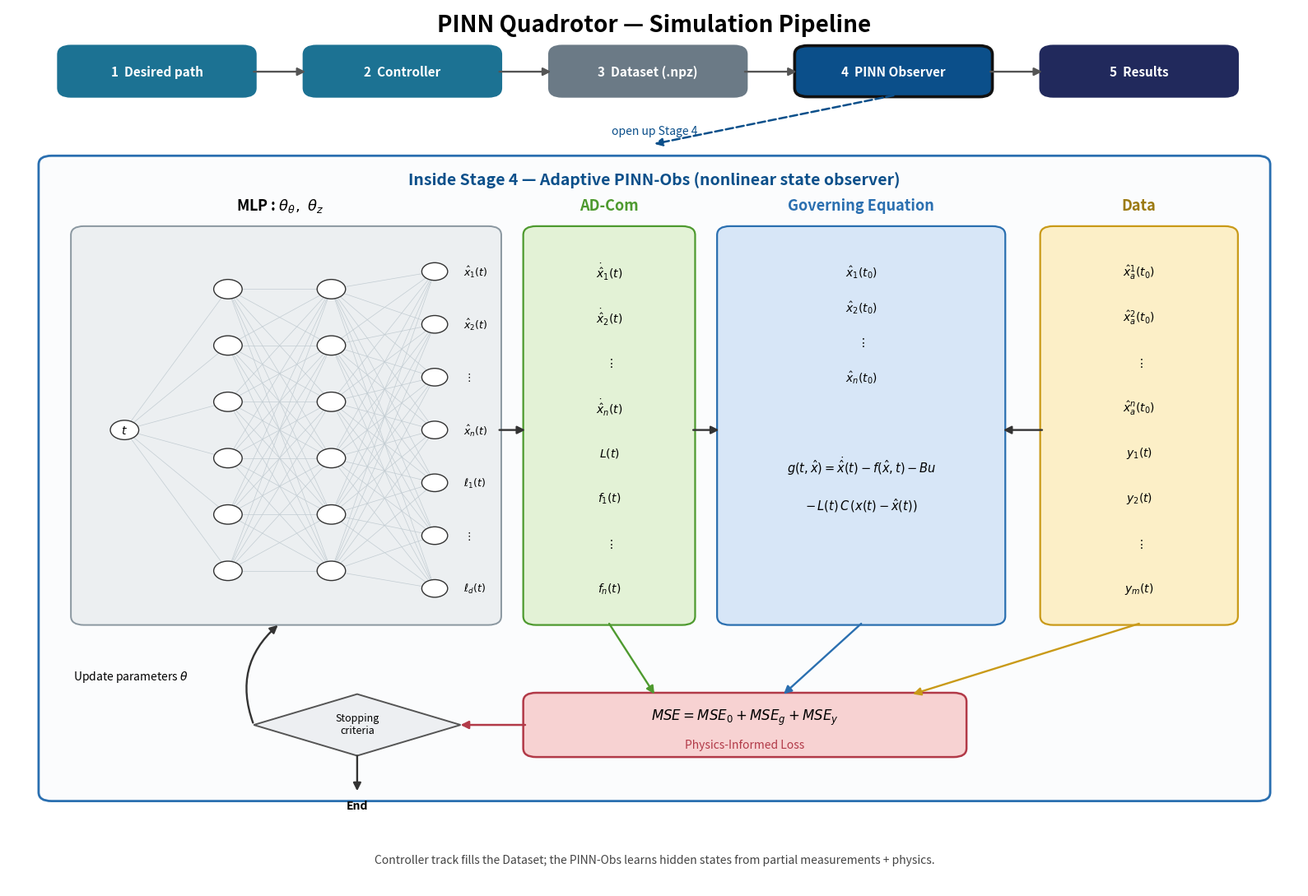

Python code for this plot: (Note: this script raises an exception after producing the figure.)
"""Pipeline mind map with the Adaptive PINN-Obs architecture nested inside Stage 4."""
import matplotlib
matplotlib.use("Agg")
import matplotlib.pyplot as plt
from matplotlib.patches import Rectangle, FancyBboxPatch, Circle, Polygon, FancyArrowPatch
import numpy as np

fig, ax = plt.subplots(figsize=(16, 11))
ax.set_xlim(0, 100); ax.set_ylim(0, 100); ax.axis("off")

# contrasting palette
TEAL="#1C7293"; GREY="#6b7a86"; BLUE="#0B4F8A"; MID="#21295C"
GREEN_F="#E3F2D6"; GREEN_E="#4E9A2F"
BLUE_F="#D7E6F7"; BLUE_E="#2A6FB0"
YEL_F="#FCEFC7"; YEL_E="#C99A18"
RED_F="#F7D2D2"; RED_E="#B23A48"
GRY_F="#ECEFF1"; GRY_E="#8A97A0"

def rbox(x,y,w,h,fc,ec,lw=1.6):
    ax.add_patch(FancyBboxPatch((x,y),w,h,boxstyle="round,pad=0.15,rounding_size=1.0",
                                fc=fc,ec=ec,lw=lw))
def arrow(x1,y1,x2,y2,color="#444",lw=1.7,ls="-"):
    ax.add_patch(FancyArrowPatch((x1,y1),(x2,y2),arrowstyle="-|>",mutation_scale=14,
                                 color=color,lw=lw,linestyle=ls,shrinkA=0,shrinkB=0))

ax.text(50,98,"PINN Quadrotor — Simulation Pipeline",ha="center",va="center",
        fontsize=20,fontweight="bold")

# ---------- overview strip ----------
ov=[("1  Desired path",TEAL),("2  Controller",TEAL),("3  Dataset (.npz)",GREY),
    ("4  PINN Observer",BLUE),("5  Results",MID)]
xs=[4,23,42,61,80]; wov=15
for (label,c),x in zip(ov,xs):
    hl = 2.6 if "PINN" in label else 1.6
    rbox(x,90,wov,5.5,c,"#111" if "PINN" in label else c,lw=hl)
    ax.text(x+wov/2,92.7,label,ha="center",va="center",color="white",
            fontsize=11,fontweight="bold")
for i in range(4):
    arrow(xs[i]+wov,92.7,xs[i+1],92.7,color="#555")
# zoom connector from Observer stage into the big panel
arrow(61+wov/2,90,50,84.5,color=BLUE,lw=1.8,ls="--")
ax.text(50,86,"open up Stage 4",ha="center",va="center",fontsize=10,
        color=BLUE,fontstyle="italic")


# ---------- big panel: Adaptive PINN-Obs ----------
rbox(2.5,10,95,73,"#FBFCFD",BLUE_E,lw=2.0)
ax.text(50,80.5,"Inside Stage 4 — Adaptive PINN-Obs (nonlinear state observer)",
        ha="center",va="center",fontsize=14,fontweight="bold",color=BLUE)

# ===== MLP column =====
rbox(5,30,33,45,GRY_F,GRY_E,lw=1.4)
ax.text(21,77,r"MLP : $\theta_\theta,\ \theta_z$",ha="center",fontsize=13,fontweight="bold")
xin,xh1,xh2,xout=9,17,25,33
yh=np.linspace(36,68,6); yo=np.linspace(34,70,7)
# edges
for y in yh: arrow(xin+0.9,52,xh1-0.9,y,color="#b8c2c9",lw=0.6) if False else ax.plot([xin,xh1],[52,y],color="#c2ccd2",lw=0.5,zorder=1)
for a in yh:
    for b in yh: ax.plot([xh1,xh2],[a,b],color="#c2ccd2",lw=0.5,zorder=1)
for a in yh:
    for b in yo: ax.plot([xh2,xout],[a,b],color="#c2ccd2",lw=0.5,zorder=1)
# nodes
ax.add_patch(Circle((xin,52),1.1,fc="white",ec="#333",zorder=3)); ax.text(xin,52,r"$t$",ha="center",va="center",fontsize=10)
for y in yh:
    ax.add_patch(Circle((xh1,y),1.1,fc="white",ec="#333",zorder=3))
    ax.add_patch(Circle((xh2,y),1.1,fc="white",ec="#333",zorder=3))
olabels=[r"$\ell_d(t)$",r"$\vdots$",r"$\ell_1(t)$",r"$\hat{x}_n(t)$",r"$\vdots$",r"$\hat{x}_2(t)$",r"$\hat{x}_1(t)$"]
for y,lab in zip(yo,olabels):
    ax.add_patch(Circle((xout,y),1.0,fc="white",ec="#333",zorder=3))
    ax.text(xout+2.2,y,lab,ha="left",va="center",fontsize=9)


# ===== AD-Com column (green) =====
rbox(40,30,13,45,GREEN_F,GREEN_E,lw=1.6)
ax.text(46.5,77,"AD-Com",ha="center",fontsize=13,fontweight="bold",color=GREEN_E)
adcom=[r"$\dot{\hat{x}}_1(t)$",r"$\dot{\hat{x}}_2(t)$",r"$\vdots$",r"$\dot{\hat{x}}_n(t)$",
       r"$L(t)$",r"$f_1(t)$",r"$\vdots$",r"$f_n(t)$"]
for y,lab in zip(np.linspace(70,34,len(adcom)),adcom):
    ax.text(46.5,y,lab,ha="center",va="center",fontsize=10)

# ===== Governing Equation column (blue) =====
rbox(55,30,22,45,BLUE_F,BLUE_E,lw=1.6)
ax.text(66,77,"Governing Equation",ha="center",fontsize=13,fontweight="bold",color=BLUE_E)
gov=[r"$\hat{x}_1(t_0)$",r"$\hat{x}_2(t_0)$",r"$\vdots$",r"$\hat{x}_n(t_0)$"]
for y,lab in zip(np.linspace(70,58,len(gov)),gov):
    ax.text(66,y,lab,ha="center",va="center",fontsize=10)
ax.text(66,48,r"$g(t,\hat{x}) = \dot{\hat{x}}(t) - f(\hat{x},t) - Bu$",
        ha="center",va="center",fontsize=10.5)
ax.text(66,43.5,r"$-\, L(t)\,C\,(x(t)-\hat{x}(t))$",
        ha="center",va="center",fontsize=10.5)

# ===== Data column (yellow) =====
rbox(80,30,15,45,YEL_F,YEL_E,lw=1.6)
ax.text(87.5,77,"Data",ha="center",fontsize=13,fontweight="bold",color="#9c7a12")
data=[r"$\hat{x}_a^1(t_0)$",r"$\hat{x}_a^2(t_0)$",r"$\vdots$",r"$\hat{x}_a^n(t_0)$",
      r"$y_1(t)$",r"$y_2(t)$",r"$\vdots$",r"$y_m(t)$"]
for y,lab in zip(np.linspace(70,34,len(data)),data):
    ax.text(87.5,y,lab,ha="center",va="center",fontsize=10)


# ===== flow arrows between blocks =====
arrow(38,52,40,52,color="#333")          # MLP -> AD-Com
arrow(53,52,55,52,color="#333")          # AD-Com -> Governing
arrow(80,52,77,52,color="#333")          # Data -> Governing

# ===== Physics-Informed Loss (red) =====
rbox(40,15,34,7,RED_F,RED_E,lw=1.8)
ax.text(57,19.4,r"$MSE = MSE_0 + MSE_g + MSE_y$",ha="center",va="center",fontsize=12)
ax.text(57,16.3,"Physics-Informed Loss",ha="center",va="center",fontsize=10,
        fontstyle="italic",color=RED_E)
# feeders into loss
arrow(46.5,30,50,22,color=GREEN_E)       # AD-Com -> loss (MSE_g)
arrow(66,30,60,22,color=BLUE_E)          # Governing -> loss
arrow(87.5,30,70,22,color=YEL_E)         # Data -> loss (MSE_y)

# ===== stopping / update loop =====
ax.add_patch(Polygon([(19,18.5),(27,22),(35,18.5),(27,15)],closed=True,
             fc="#EDEFF2",ec="#555",lw=1.4))
ax.text(27,18.6,"Stopping\ncriteria",ha="center",va="center",fontsize=9)
arrow(40,18.5,35,18.5,color=RED_E,lw=1.8)          # loss -> stopping
# update parameters feedback up into MLP
ax.add_patch(FancyArrowPatch((19,18.5),(21,30),connectionstyle="arc3,rad=-0.35",
             arrowstyle="-|>",mutation_scale=14,color="#333",lw=1.7))
ax.text(9.5,24,r"Update parameters $\theta$",ha="center",va="center",fontsize=10)
arrow(27,15,27,11,color="#333")
ax.text(27,9.3,"End",ha="center",va="center",fontsize=10,fontweight="bold")

ax.text(50,3.2,"Controller track fills the Dataset; the PINN-Obs learns hidden states from partial measurements + physics.",
        ha="center",va="center",fontsize=10,color="#444")

plt.tight_layout()
plt.savefig("docs/pinn_pipeline_mindmap.png",dpi=150,bbox_inches="tight")
print("saved -> docs/pinn_pipeline_mindmap.png")
